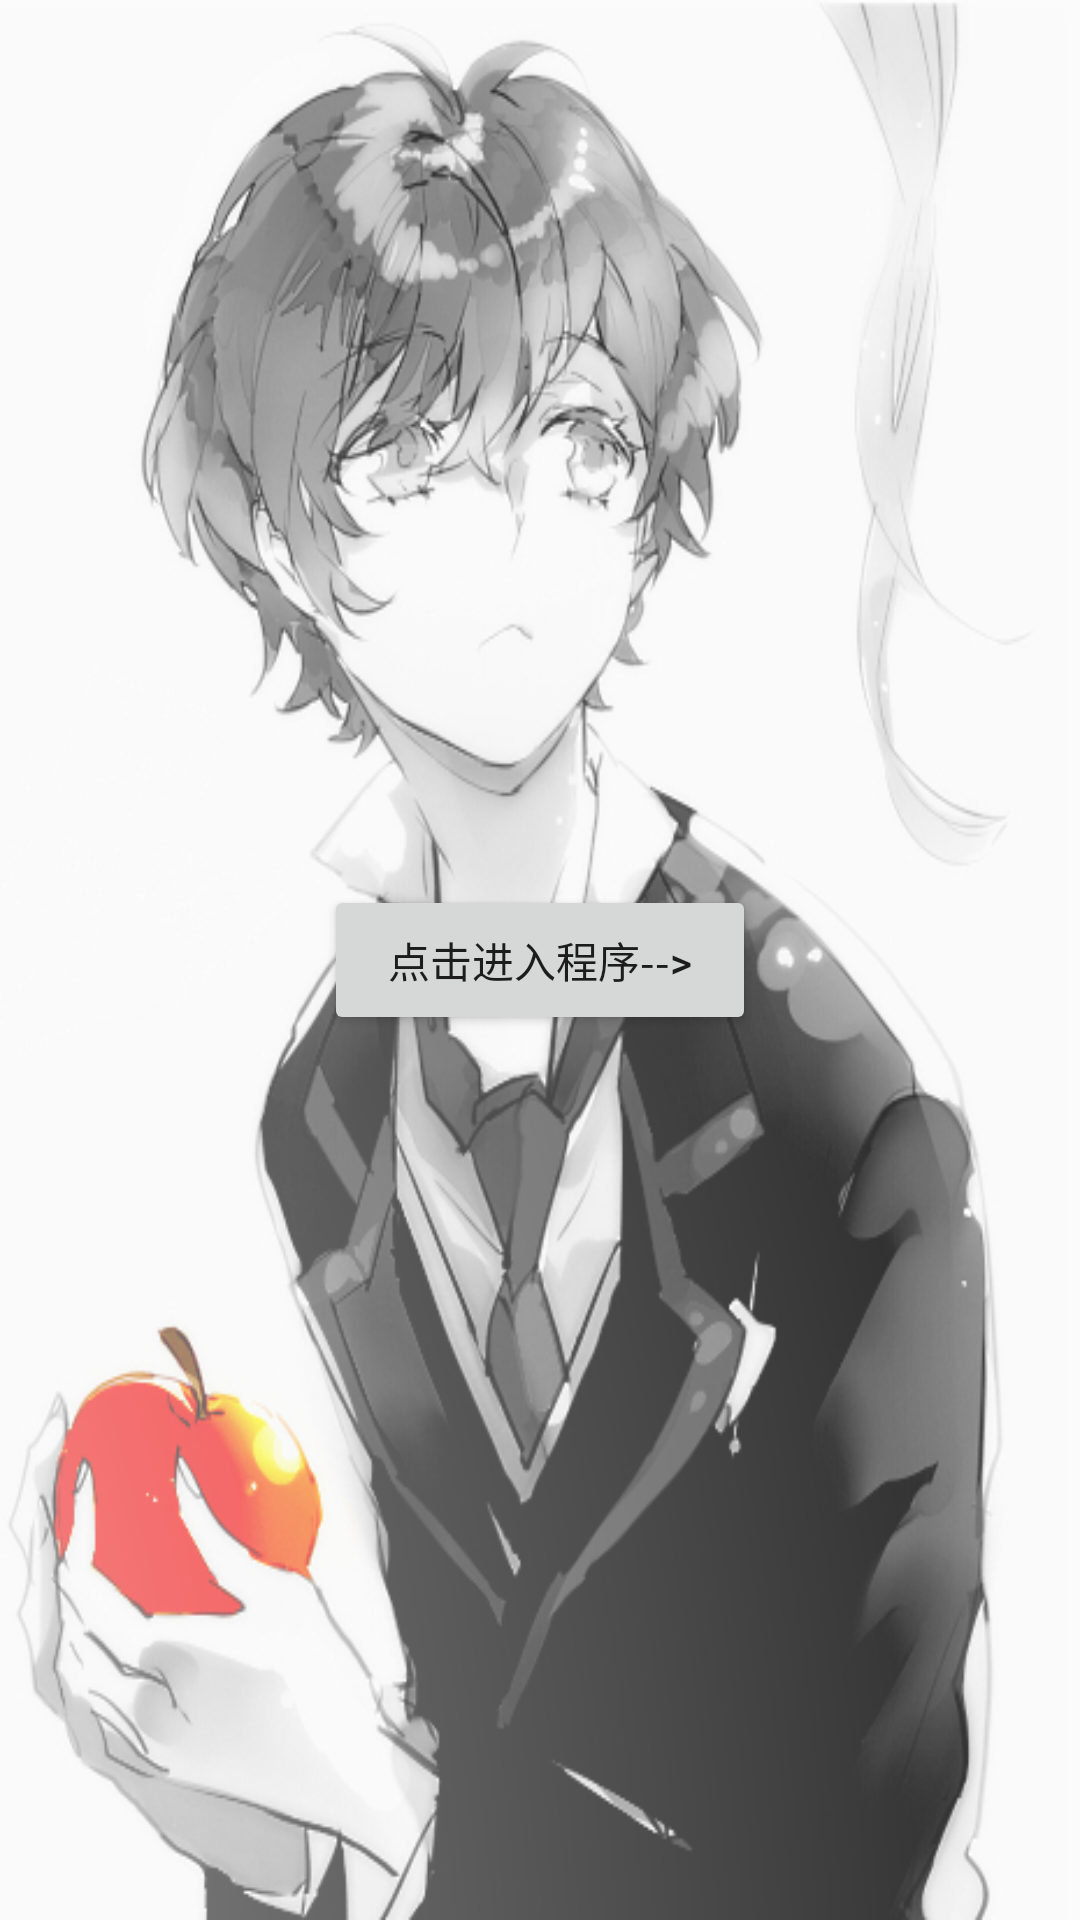

Here is an Android app screen rendered from its layout file. Give the layout XML and the strings, colors and styles it references.
<!-- AndroidManifest.xml: application theme AppTheme -->
<!-- res/layout/page3_guide.xml -->
<?xml version="1.0" encoding="utf-8"?>
<RelativeLayout xmlns:android="http://schemas.android.com/apk/res/android"
    android:layout_width="fill_parent"
    android:layout_height="fill_parent"
    android:orientation="vertical"
    android:background="@drawable/page3">

    <Button
        android:id="@+id/startBtn"
        android:layout_width="144dp"
        android:layout_height="50dp"
        android:layout_centerInParent="true"
        android:text="点击进入程序-->" />
</RelativeLayout>
<!-- resources referenced by this layout -->
<resources>
  <!-- drawable page3: jpg bitmap (drawable, 127231 bytes) -->
  <style name="AppTheme" parent="Base.Theme.AppCompat.Light.DarkActionBar">
          
          <item name="colorPrimary">@color/colorPrimary</item>
          <item name="colorPrimaryDark">@color/colorPrimaryDark</item>
          <item name="colorAccent">@color/colorAccent</item>
      </style>
  <!-- not gathered from this repository: default colours our renderer supplied (Android Studio template values) -->
  <color name="colorPrimary">#FF6200EE</color>
  <color name="colorPrimaryDark">#FF3700B3</color>
  <color name="colorAccent">#FF03DAC5</color>
</resources>
